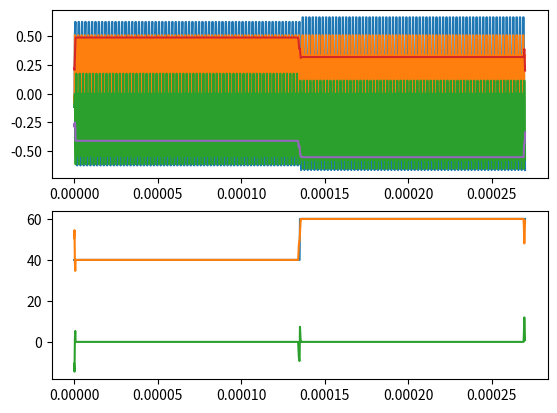

Python code for this plot:
import matplotlib.pyplot as plt
import numpy as np
from scipy.signal import butter, lfilter

def butter_lowpass_filter(cutoff, fs, order=4):
    nyq = 0.5 * fs
    normal_cutoff = cutoff / nyq
    print(f"cutoff = {normal_cutoff}")
    b, a = butter(order, normal_cutoff, btype='low')
    return lambda data: lfilter(b, a, data)
def iq_one_cycle_moving(signal, Fs, Fc):
    N = int(round(Fs / Fc))

    """
    n = np.arange(len(signal))
    phase = 2 * np.pi * Fc * n / Fs

    i_mixed = signal * np.cos(phase)
    q_mixed = signal * -np.sin(phase)

    kernel = np.ones(N) * (2 / N)

    I = np.convolve(i_mixed, kernel, mode="valid")
    Q = np.convolve(q_mixed, kernel, mode="valid")

    return I, Q
    """
    kernel = np.ones(N) * (2 / N)

    return np.convolve(signal, kernel, mode="same")

Fc = 500e3

if False:
    Ns = 128*1024
    T = 35.0 / Fc
    Fs = Ns / T
else:
    Fs = 9.0*Fc
    T = 135.0 / Fc
    Ns = int(round(T*Fs))
    print(Ns)
t = (np.arange(Ns) + 0.25) / Fs


i_mod = (np.sin(2.0 * np.pi * t * Fc))
q_mod = (np.sin(2.0 * np.pi *( t * Fc + 0.25)))

tx0 = np.sign(np.sin(2.0 * np.pi * t * Fc))
tx1 = np.sign(np.sin(2.0 * np.pi * (t * Fc + 1.0/3.0)))
tx2 = np.sign(np.sin(2.0 * np.pi * (t * Fc + 2.0/3.0)))


#plt.plot(t, tx0)
#plt.plot(t, tx2)
#plt.plot(t, tx3)

fig, (plt0, plt1) = plt.subplots(2)

adeg = np.piecewise(t, [t < T*0.5, t >= T*0.5], [40.0, 60.0])

rpm = 10000
deg_per_sec = rpm * 360 / 60

#adeg = np.linspace(0.0, deg_per_sec*T, Ns)
a = adeg * (2.0 * np.pi / 360.0)
w0 = np.cos(a)
w1 = np.cos(a + 2.0 * np.pi / 3.0)
w2 = np.cos(a + 4.0 * np.pi / 3.0)

sig = (w0 * tx0 + w1 * tx1 + w2 * tx2) / 3.0

i = sig * i_mod
q = sig * q_mod
plt0.plot(t, sig)

plt0.plot(t, i)
plt0.plot(t, q)

if True:
    i_lpf = iq_one_cycle_moving(i, Fs, Fc)
    q_lpf = iq_one_cycle_moving(q, Fs, Fc)

else:
    lpf = butter_lowpass_filter(Fc/10.0, Fs)
    i_lpf = lpf(i)
    q_lpf = lpf(q)



plt0.plot(t, i_lpf)
plt0.plot(t, q_lpf)

computed_adeg = np.arctan2(-q_lpf, i_lpf) * 360.0 / (2.0 * np.pi)
plt1.plot(t, adeg)
plt1.plot(t, computed_adeg)
plt1.plot(t, adeg - computed_adeg)

#plt1.plot(t, adeg - lpf(computed_adeg))

#plt1.plot(t, lpf(computed_adeg))
#plt1.plot(t, i_lpf * i_lpf + q_lpf * q_lpf)
plt.show()
